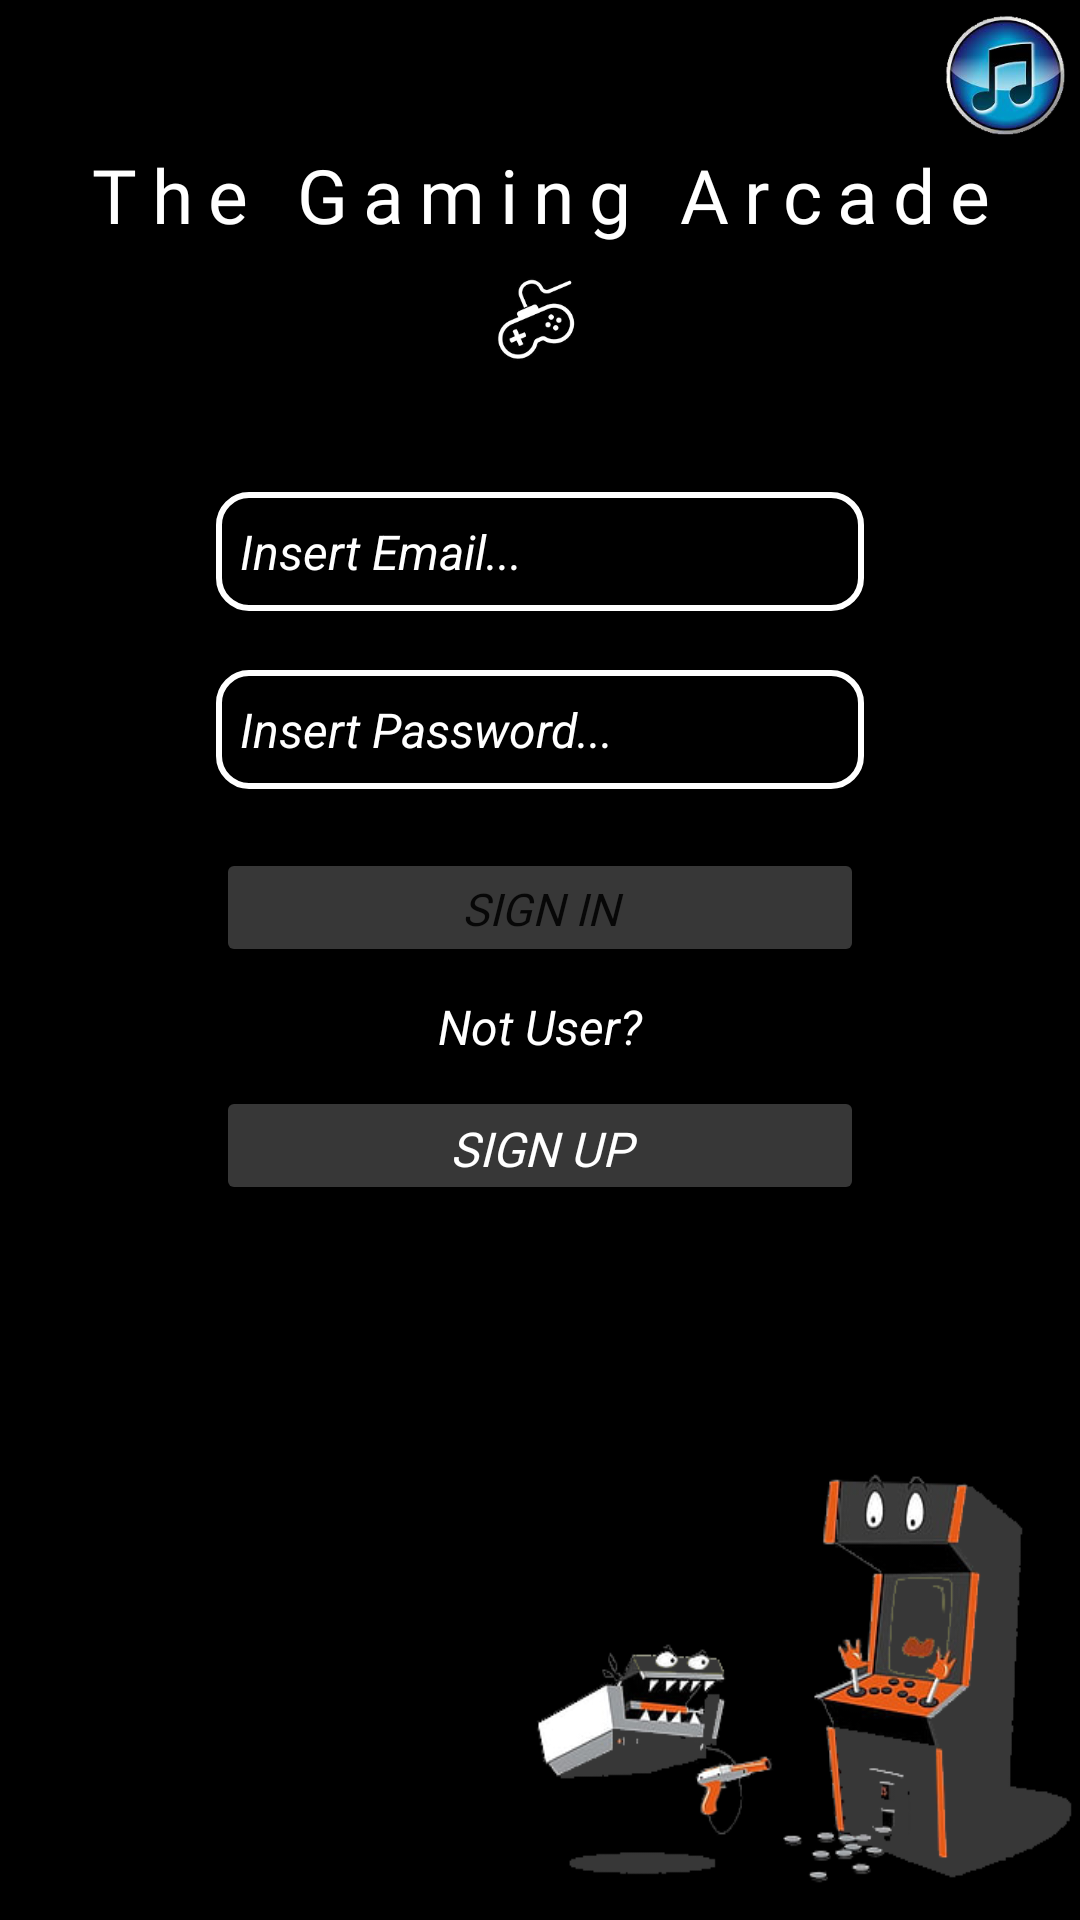

This screen was rendered from an Android layout file. Write that file and the resources it references.
<!-- AndroidManifest.xml: application theme Theme.GameArcades -->
<!-- res/layout/activity_main.xml -->
<?xml version="1.0" encoding="utf-8"?>
<LinearLayout xmlns:android="http://schemas.android.com/apk/res/android"
    xmlns:app="http://schemas.android.com/apk/res-auto"
    xmlns:tools="http://schemas.android.com/tools"
    android:layout_width="match_parent"
    android:layout_height="match_parent"
    android:background="@drawable/background_new"
    android:orientation="vertical"
    android:weightSum="15"
    tools:context=".MainActivity">

    <ImageButton
        android:id="@+id/music_btn"
        android:layout_width="40dp"
        android:layout_height="40dp"
        android:layout_gravity="end"
        android:layout_marginRight="5sp"
        android:layout_marginTop="5sp"
        android:width="15sp"
        android:height="15sp"
        android:background="@drawable/music_btn" />

    <TextView
        android:layout_width="match_parent"
        android:layout_height="0dp"
        android:layout_weight="1"
        android:gravity="center"
        android:letterSpacing="0.2"
        android:fontFamily="@font/bangers"
        android:text="The Gaming Arcade"
        android:textColor="@color/white"
        android:textSize="25sp"
         />

    <ImageView
        android:id="@+id/LoginScreenIcon"
        android:layout_width="match_parent"
        android:layout_height="0dp"
        android:layout_weight="1"
        android:src="@drawable/background2" />

    <Space
        android:layout_width="match_parent"
        android:layout_height="0dp"
        android:layout_weight="1" />

    <LinearLayout
        android:layout_width="match_parent"
        android:layout_height="0dp"
        android:layout_weight="10"
        android:orientation="horizontal"
        android:weightSum="5">

        <Space
            android:layout_width="0dp"
            android:layout_height="match_parent"
            android:layout_weight="1" />

        <LinearLayout
            android:layout_width="0dp"
            android:layout_height="match_parent"
            android:layout_weight="3"
            android:orientation="vertical"
            android:weightSum="10">

            <EditText
                android:id="@+id/userEmailInput"
                android:layout_width="match_parent"
                android:layout_height="0dp"
                android:layout_weight="1"
                android:background="@drawable/inputs"
                android:hint="Insert Email..."
                android:inputType="textEmailAddress"
                android:paddingLeft="8sp"
                android:textColor="@color/white"
                android:textColorHint="@color/white"
                android:textSize="16sp"
                android:textStyle="italic"
                tools:ignore="TouchTargetSizeCheck"

                />

            <Space
                android:layout_width="match_parent"
                android:layout_height="0dp"
                android:layout_weight="0.5" />

            <EditText
                android:id="@+id/userEmailPassword"
                android:layout_width="match_parent"
                android:layout_height="0dp"
                android:layout_weight="1"
                android:background="@drawable/inputs"
                android:hint="Insert Password..."
                android:inputType="textPassword"
                android:paddingLeft="8sp"
                android:textColor="@color/white"
                android:textColorHint="@color/white"
                android:textSize="16sp"
                android:textStyle="italic"
                tools:ignore="TouchTargetSizeCheck" />

            <Space
                android:layout_width="match_parent"
                android:layout_height="0dp"
                android:layout_weight="0.5" />

            <Button
                android:id="@+id/btnLogin"
                android:layout_width="match_parent"
                android:layout_height="0dp"
                android:layout_weight="1"
                android:backgroundTint="@color/shadow"
                android:text="Sign In"
                android:fontFamily="@font/aclonica"
                android:textSize="15sp"
                android:textStyle="italic"
                app:cornerRadius="5dp"

                >

            </Button>

            <TextView
                android:layout_width="match_parent"
                android:layout_height="0dp"
                android:layout_weight="1"
                android:gravity="center"
                android:text="Not User?"
                android:textColor="@color/white"
                android:textSize="16sp"
                android:textStyle="italic" />

            <Button
                android:id="@+id/btnSignUp"
                android:layout_width="match_parent"
                android:layout_height="0dp"
                android:layout_weight="1"
                android:backgroundTint="@color/shadow"
                android:text="Sign up"
                android:fontFamily="@font/aclonica"
                android:textColor="@color/white"
                android:textSize="16sp"
                android:textStyle="italic"
                app:cornerRadius="5dp"
                tools:ignore="TouchTargetSizeCheck" />


        </LinearLayout>


    </LinearLayout>
</LinearLayout>
<!-- resources referenced by this layout -->
<resources>
  <color name="shadow">#373737</color>
  <color name="white">#FFFFFFFF</color>
  <!-- drawable background2: png bitmap (drawable, 3189 bytes) -->
  <!-- drawable background_new: png bitmap (drawable, 51093 bytes) -->
  <!-- drawable inputs (drawable) -->
  <?xml version="1.0" encoding="utf-8"?>
  <selector xmlns:android="http://schemas.android.com/apk/res/android">
      <item>
          <shape>
              <corners android:radius="10dp"/>
              <stroke android:color="@color/white" android:width="2dp"/>
          </shape>
      </item>
  </selector>
  <!-- drawable music_btn: png bitmap (drawable, 36318 bytes) -->
  <style name="Theme.GameArcades" parent="Theme.MaterialComponents.DayNight.DarkActionBar">
          
          <item name="colorPrimary">@color/black</item>
          <item name="colorPrimaryVariant">@color/purple_700</item>
          <item name="colorOnPrimary">@color/white</item>
          
          <item name="colorSecondary">@color/teal_200</item>
          <item name="colorSecondaryVariant">@color/teal_700</item>
          <item name="colorOnSecondary">@color/black</item>
          
          <item name="android:statusBarColor" tools:targetApi="l">?attr/colorPrimaryVariant</item>
          
          <item name="colorBackgroundFloating">
              @color/shadow
          </item>
  
      </style>
  <color name="black">#FF000000</color>
  <color name="purple_700">#FF3700B3</color>
  <color name="teal_200">#FF03DAC5</color>
  <color name="teal_700">#FF018786</color>
</resources>
